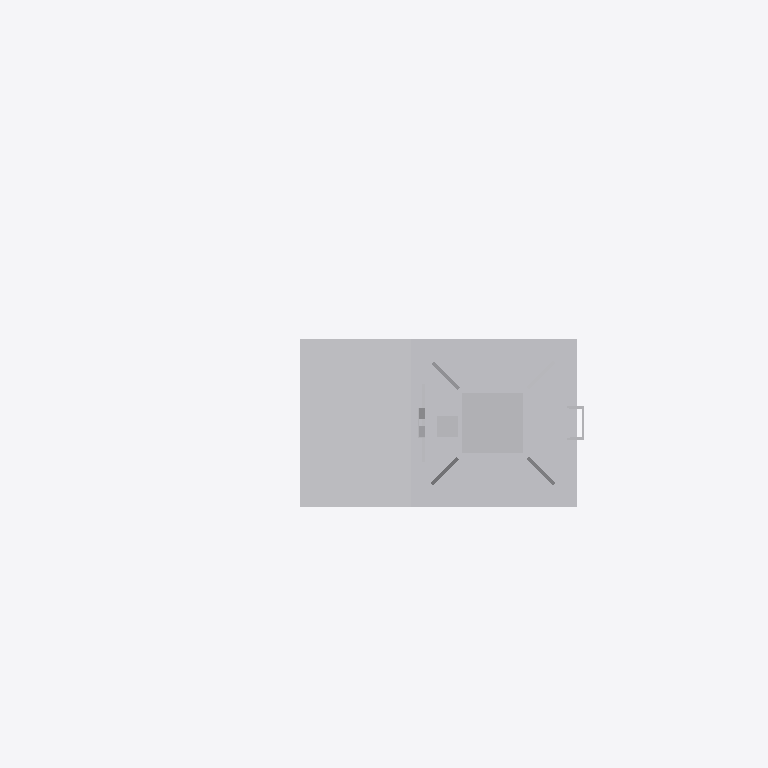
Plan cut of the same IFC building model at storey 'Ebene 1' (level 0.00 m, cut at 1.40 m), seen from above with north up, elements coloured by IFC class: 1 other element (light grey). Cut surfaces are drawn darker.
Extent 2.1 m × 1.3 m × 5.9 m (x, y, z). Storeys (1): Ebene 1 at 0.00 m. Elements (1): 1 IfcBuildingElementProxy.

HEADER;
FILE_DESCRIPTION(('ViewDefinition [CoordinationView_V2.0]'),'2;1');
FILE_NAME('','2022-12-02T13:48:37',(''),(''),'The EXPRESS Data Manager Version 5.02.0100.07 : ','20211019_1515(x64) - Exporter 20.2.60.15 - Defau','');
FILE_SCHEMA(('IFC2X3'));
ENDSEC;
DATA;
#104=IFCPROJECT('37BuEhb3f0lQ_NrOVZYjKJ',#41,'',$,$,'','',(#96),#91);
#24984=IFCSITE('37BuEhb3f0lQ_NrOVZYjKH',#41,'Default',$,$,#24981,$,$,.ELEMENT.,(42,24,53,508911),(-71,-15,-29,-58837),0.0,$,$);
#114=IFCBUILDING('37BuEhb3f0lQ_NrOVZYjKI',#41,'',$,$,#32,$,'',.ELEMENT.,$,$,$);
#123=IFCBUILDINGSTOREY('37BuEhb3f0lQ_NrOSSTIni',#41,'Ebene 1',$,'Ebene:Ebene 1',#121,$,'Ebene 1',.ELEMENT.,0.0);
#24947=IFCBUILDINGELEMENTPROXY('2IdRNonYL91uQzaa2F0WU6',#41,'S 8000.5.7-2-6_M3500-A400-Zu-HS-R_LOD200-300:S 8000.5.7-2-6_M3500-A400-Zu-HS-R_LOD200-300:3346',$,'S 8000.5.7-2-6_M3500-A400-Zu-HS-R_LOD200-300:S 8000.5.7-2-6_M3500-A400-Zu-HS-R_LOD200-300',#24945,#24940,'3346',$);
ENDSEC;
